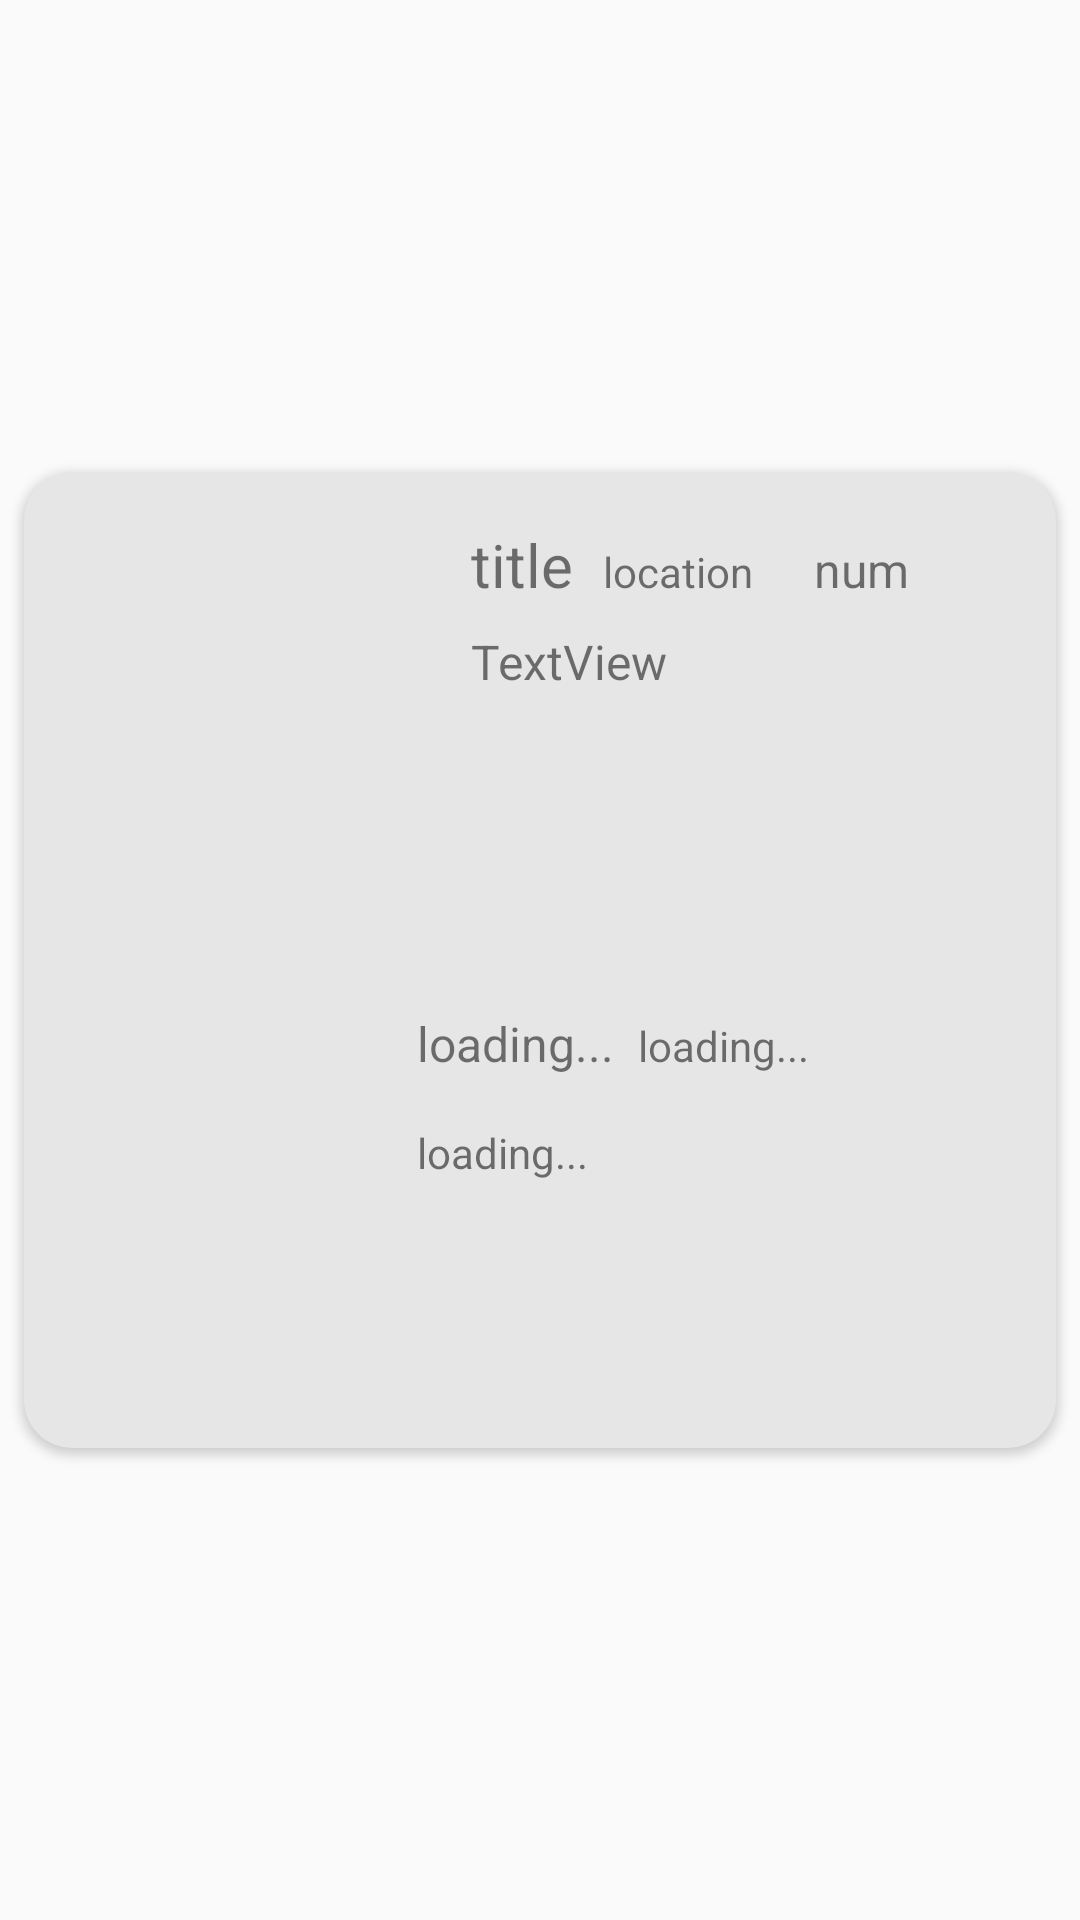

Write the Android layout XML for this screen, with the resource values it uses.
<!-- AndroidManifest.xml: application theme Theme.ManiPedi -->
<!-- res/layout/user_page_row.xml -->
<?xml version="1.0" encoding="utf-8"?>
<LinearLayout xmlns:android="http://schemas.android.com/apk/res/android"
    xmlns:card_view="http://schemas.android.com/apk/res-auto"
    xmlns:tools="http://schemas.android.com/tools"
    android:id="@+id/te"
    android:layout_width="match_parent"
    android:layout_height="wrap_content"
    android:background="?attr/selectableItemBackground"
    android:clickable="true">
    
    <androidx.cardview.widget.CardView
        android:id="@+id/user_page_card_view"
        android:layout_width="match_parent"
        android:layout_height="wrap_content"
        android:layout_gravity="center"
        android:layout_marginLeft="8dp"
        android:layout_marginTop="6dp"
        android:layout_marginRight="8dp"
        android:layout_marginBottom="6dp"
        android:clickable="false"
        android:paddingStart="8dp"
        android:paddingTop="8dp"
        android:paddingBottom="8dp"
        card_view:cardBackgroundColor="@color/smokeyWhite"
        card_view:cardCornerRadius="16dp"
        card_view:cardElevation="2dp">

        <androidx.constraintlayout.widget.ConstraintLayout
            android:layout_width="match_parent"
            android:layout_height="wrap_content"
            android:backgroundTintMode="add"
            android:clickable="true"
            android:hapticFeedbackEnabled="false">

            <ImageView
                android:id="@+id/post_image"
                android:layout_width="125dp"
                android:layout_height="0dp"
                android:layout_marginStart="8dp"
                android:layout_marginTop="16dp"
                card_view:layout_constraintDimensionRatio="w,1:1"
                card_view:layout_constraintStart_toStartOf="parent"
                card_view:layout_constraintTop_toTopOf="parent"
                card_view:srcCompat="@drawable/empty_image" />

            <TextView
                android:id="@+id/post_title"
                android:layout_width="wrap_content"
                android:layout_height="wrap_content"
                android:layout_marginStart="16dp"
                android:text="title"
                android:textSize="20sp"
                card_view:layout_constraintBaseline_toBaselineOf="@+id/post_location"
                card_view:layout_constraintStart_toEndOf="@+id/post_image" />

            <TextView
                android:id="@+id/post_score_number"
                android:layout_width="wrap_content"
                android:layout_height="wrap_content"
                android:layout_marginEnd="16dp"
                android:text="num"
                android:textSize="16sp"
                card_view:layout_constraintBaseline_toBaselineOf="@+id/post_location"
                card_view:layout_constraintEnd_toStartOf="@+id/userPageRow_editBtn" />

            <TextView
                android:id="@+id/post_description"
                android:layout_width="0dp"
                android:layout_height="wrap_content"
                android:layout_marginStart="16dp"
                android:layout_marginTop="8dp"
                android:layout_marginEnd="8dp"
                android:text="TextView"
                android:textSize="16sp"
                card_view:layout_constraintEnd_toEndOf="parent"
                card_view:layout_constraintStart_toEndOf="@+id/post_image"
                card_view:layout_constraintTop_toBottomOf="@+id/post_title" />

            <TextView
                android:id="@+id/post_location"
                android:layout_width="0dp"
                android:layout_height="19dp"
                android:layout_marginStart="10dp"
                android:layout_marginTop="22dp"
                android:layout_marginEnd="16dp"
                android:layout_marginBottom="8dp"
                android:text="location"
                card_view:layout_constraintBottom_toTopOf="@+id/post_description"
                card_view:layout_constraintEnd_toStartOf="@+id/post_score_number"
                card_view:layout_constraintHorizontal_bias="0.0"
                card_view:layout_constraintStart_toEndOf="@+id/post_title"
                card_view:layout_constraintTop_toTopOf="parent" />

            <ImageView
                android:id="@+id/userPagePost_nailPolishImage"
                android:layout_width="107dp"
                android:layout_height="0dp"
                android:layout_marginStart="8dp"
                android:layout_marginTop="8dp"
                android:layout_marginBottom="8dp"
                card_view:layout_constraintBottom_toBottomOf="parent"
                card_view:layout_constraintDimensionRatio="h,1:1"
                card_view:layout_constraintStart_toStartOf="parent"
                card_view:layout_constraintTop_toBottomOf="@+id/post_image"
                card_view:srcCompat="@drawable/empty_image" />

            <TextView
                android:id="@+id/userPagePost_nailPolishName"
                android:layout_width="wrap_content"
                android:layout_height="wrap_content"
                android:layout_marginStart="16dp"
                android:text="loading..."
                android:textSize="16sp"
                card_view:layout_constraintStart_toEndOf="@+id/userPagePost_nailPolishImage"
                card_view:layout_constraintTop_toTopOf="@+id/userPagePost_nailPolishImage" />

            <TextView
                android:id="@+id/userPagePost_nailPolishBrand"
                android:layout_width="wrap_content"
                android:layout_height="wrap_content"
                android:layout_marginStart="8dp"
                android:layout_marginEnd="8dp"
                android:text="loading..."
                card_view:layout_constraintBaseline_toBaselineOf="@+id/userPagePost_nailPolishName"
                card_view:layout_constraintEnd_toEndOf="parent"
                card_view:layout_constraintHorizontal_bias="0.0"
                card_view:layout_constraintStart_toEndOf="@+id/userPagePost_nailPolishName" />

            <TextView
                android:id="@+id/userPagePost_nailPolishDescription"
                android:layout_width="0dp"
                android:layout_height="100dp"
                android:layout_marginStart="16dp"
                android:layout_marginTop="16dp"
                android:layout_marginEnd="8dp"
                android:layout_marginBottom="8dp"
                android:text="loading..."
                card_view:layout_constraintBottom_toBottomOf="parent"
                card_view:layout_constraintEnd_toEndOf="parent"
                card_view:layout_constraintStart_toEndOf="@+id/userPagePost_nailPolishImage"
                card_view:layout_constraintTop_toBottomOf="@+id/userPagePost_nailPolishName"
                card_view:layout_constraintVertical_bias="0.0" />

            <ImageButton
                android:id="@+id/userPageRow_editBtn"
                android:layout_width="25dp"
                android:layout_height="25dp"
                android:layout_marginTop="8dp"
                android:layout_marginEnd="8dp"
                android:background="#00FFFFFF"
                android:scaleType="fitCenter"
                card_view:layout_constraintEnd_toEndOf="parent"
                card_view:layout_constraintTop_toTopOf="parent"
                card_view:srcCompat="@drawable/create_post" />

        </androidx.constraintlayout.widget.ConstraintLayout>

    </androidx.cardview.widget.CardView>
</LinearLayout>
<!-- resources referenced by this layout -->
<resources>
  <color name="smokeyWhite">#E6E6E6</color>
  <style name="Theme.ManiPedi" parent="Theme.AppCompat.Light.DarkActionBar">
          
          <item name="colorPrimary">@color/purple_500</item>
          <item name="colorPrimaryVariant">@color/palePurple</item>
          <item name="colorOnPrimary">@color/white</item>
          
          <item name="colorSecondary">@color/teal_200</item>
          <item name="colorSecondaryVariant">@color/teal_700</item>
          <item name="colorOnSecondary">@color/black</item>
          
          <item name="android:statusBarColor">@color/purple_700</item>
          
      </style>
  <color name="purple_500">#FF6200EE</color>
  <color name="palePurple">#B1A4D5</color>
  <color name="white">#FFFFFFFF</color>
  <color name="teal_200">#FF03DAC5</color>
  <color name="teal_700">#FF018786</color>
  <color name="black">#FF000000</color>
  <color name="purple_700">#FF3700B3</color>
</resources>
